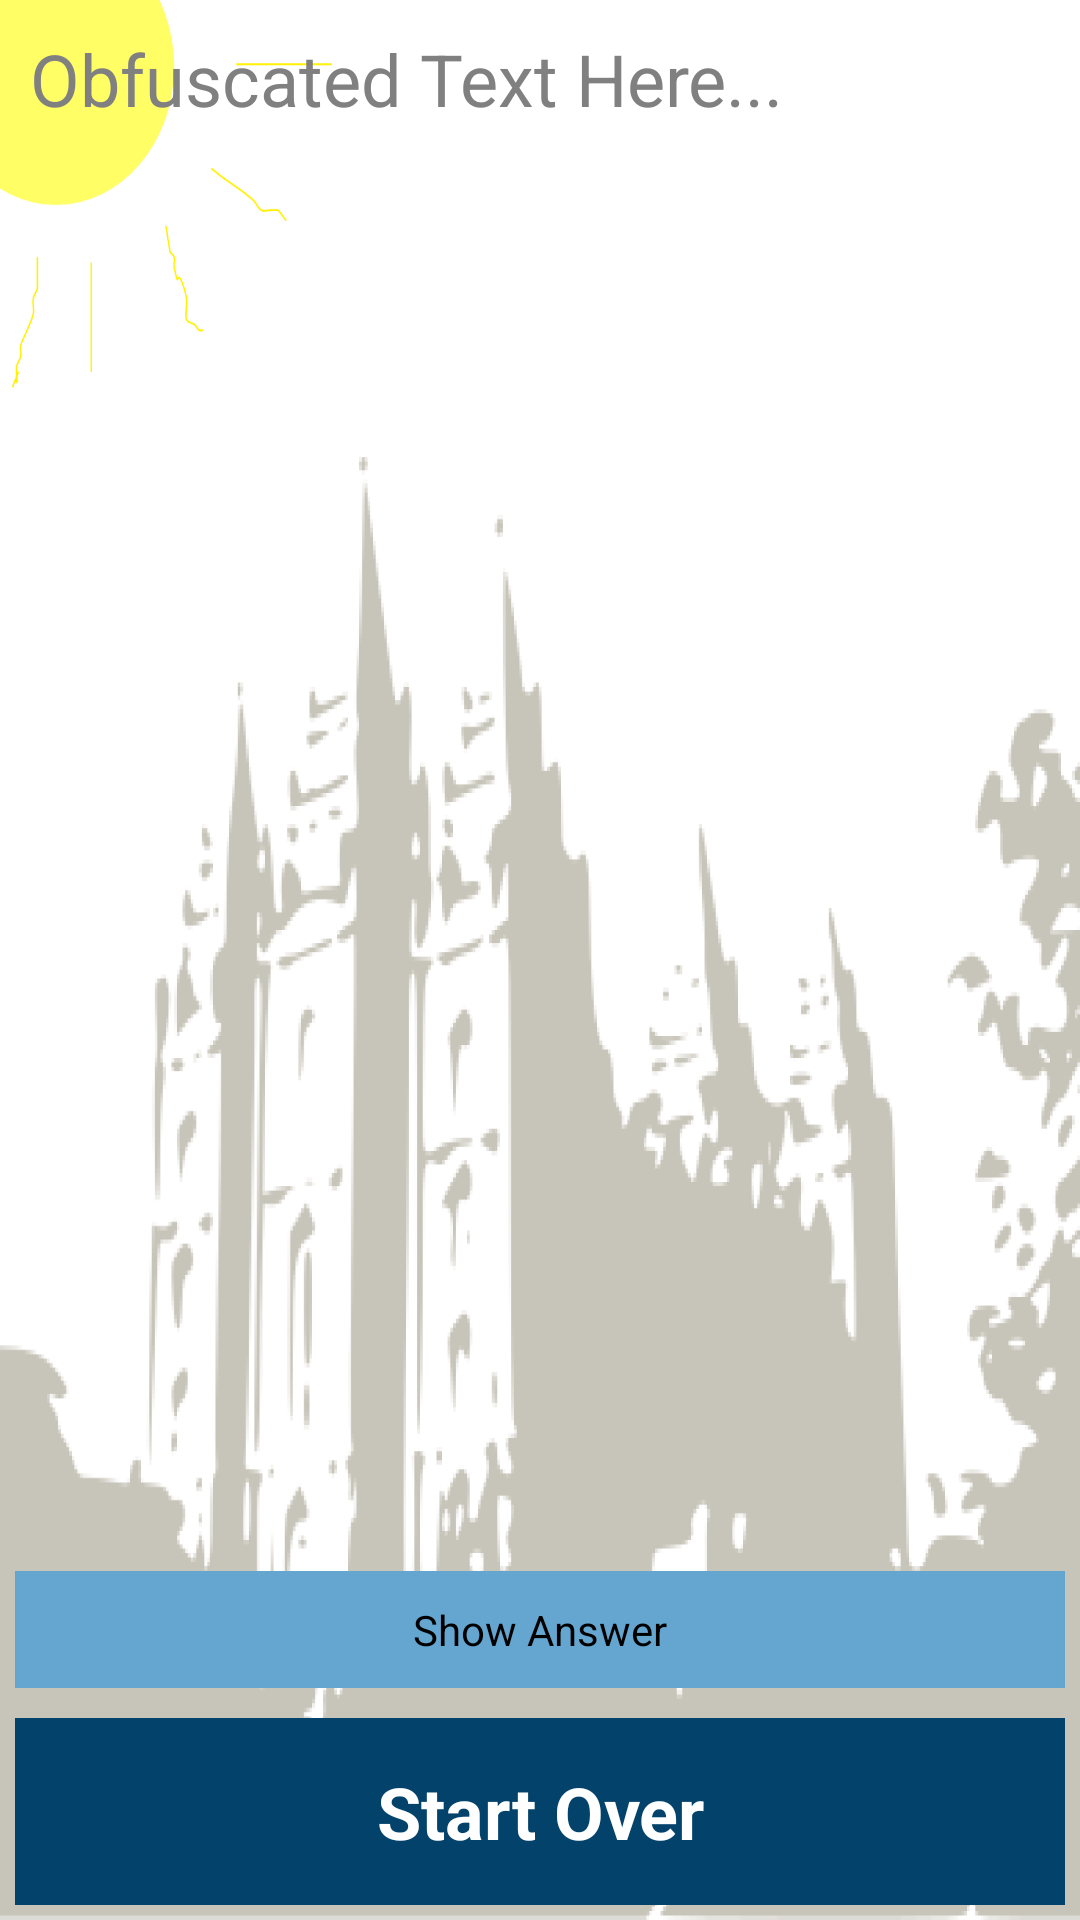

Produce the Android XML layout that renders to this screen, including the resource entries it uses.
<!-- AndroidManifest.xml: application theme AppTheme -->
<!-- res/layout/activity_display_message_obfuscated.xml -->
<RelativeLayout xmlns:android="http://schemas.android.com/apk/res/android"
    xmlns:tools="http://schemas.android.com/tools"
    android:layout_width="match_parent"
    android:layout_height="match_parent"
    android:background="@drawable/bg_primarymemorizer"
    tools:context=".DisplayMessageObfuscatedActivity" >

    <TextView
        android:id="@+id/view_obfuscated_msg"
        android:layout_width="fill_parent"
        android:layout_height="fill_parent"
        android:layout_above="@+id/ButtonBankLayout"
        android:layout_margin="5dp"
        android:layout_marginTop="20dp"
        android:hint="@string/obf_text_hint"
        android:padding="5dp"
        android:paddingTop="20dp"
        android:textSize="24sp" />

    <LinearLayout
        android:id="@+id/ButtonBankLayout"
        android:layout_width="fill_parent"
        android:layout_height="wrap_content"
        android:layout_alignParentBottom="true"
        android:layout_alignParentLeft="true"
        android:orientation="vertical" >

        <Button
            android:id="@+id/btn_answer"
            style="@style/secondary_button"
            android:layout_width="fill_parent"
            android:layout_height="fill_parent"
            android:layout_margin="5dp"
            android:paddingBottom="10dp"
            android:paddingTop="10dp"
            android:text="@string/button_show_answer" />

        <Button
            android:id="@+id/btn_retry"
            style="@style/main_button"
            android:layout_width="fill_parent"
            android:layout_height="wrap_content"
            android:layout_margin="5dp"
            android:paddingBottom="10dp"
            android:paddingTop="10dp"
            android:text="@string/button_retry" />

    </LinearLayout>

</RelativeLayout>
<!-- resources referenced by this layout -->
<resources>
  <!-- drawable bg_primarymemorizer: png bitmap (drawable-ldpi, 86783 bytes) -->
  <string name="button_retry">Start Over</string>
  <string name="button_show_answer">Show Answer</string>
  <string name="obf_text_hint">Obfuscated Text Here...</string>
  <style name="main_button">
          <item name="android:background">@color/mainblue</item>
          <item name="android:textColor">@color/white</item>
          <item name="android:padding">15dp</item>
          <item name="android:textSize">24sp</item>
          <item name="android:textStyle">bold</item>
      </style>
  <style name="secondary_button">
          <item name="android:background">@color/secondaryblue</item>
      </style>
  <style name="AppTheme" parent="AppBaseTheme">
          
      </style>
  <color name="mainblue">#03426A</color>
  <color name="white">#FFFFFF</color>
  <color name="secondaryblue">#65A6D1</color>
  <style name="AppBaseTheme" parent="android:Theme.Light">
          
      </style>
</resources>
